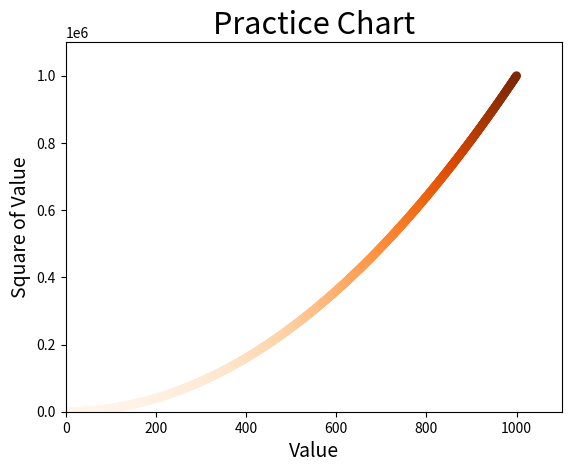

This figure's Python source:
import matplotlib.pyplot as plt
x_values = list(range(1, 1001))
y_values = [x**2 for x in x_values]

plt.scatter(x_values, y_values, s=40, edgecolor='none', c=y_values, cmap=plt.cm.Oranges)
plt.title("Practice Chart", fontsize=22)
plt.xlabel("Value", fontsize=14)
plt.ylabel("Square of Value", fontsize=14)
plt.axis([0,1100, 0, 1100000])
plt.show()